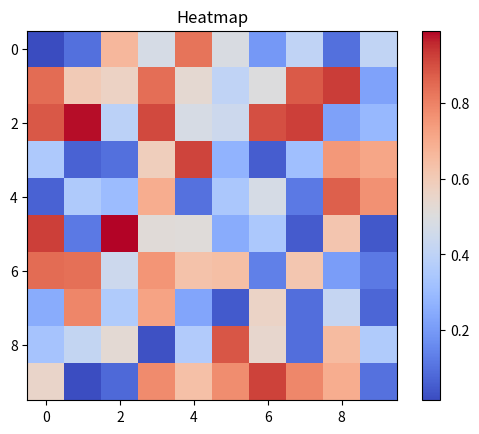

Here is the Python script that generated this plot:
import numpy as np
import matplotlib.pyplot as plt

data = np.random.rand(10,10)  # Generate a 10x10 matrix of random values

# Create heatmap
plt.imshow(data, cmap='coolwarm', interpolation='nearest')
plt.colorbar()
plt.title("Heatmap")
plt.show()